Run: headless pygame with SDL's dummy video driver; simulated clock (each Clock.tick advances the game by its frame time, no real sleeping); random seed 0; keys injected as events and as key.get_pressed() state; no mouse input.
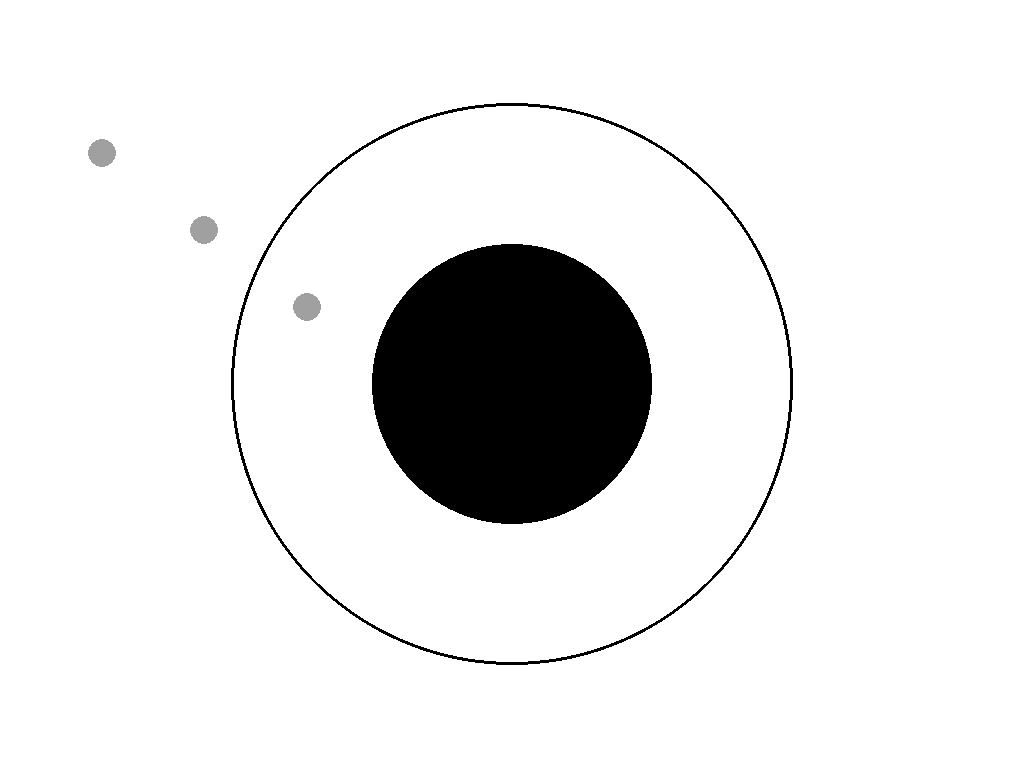
Frame 1 of 4 · flips 1–60 · no input
Frame 2 of 4 · flips 61–180 · tapped SPACE, RETURN · held RIGHT (→), D · screen unchanged from frame 1, image omitted
Frame 3 of 4 · flips 181–300 · held DOWN (↓), S · screen unchanged from frame 2, image omitted
Frame 4 of 4 · flips 301–420 · held LEFT (←), A, UP (↑), W · screen unchanged from frame 3, image omitted

The pygame program that drew these frames:

import pygame
import sys
import time

particles = [
    [(0.1, 0.2), (0.2, 0.3), (0.3, 0.4)],
    [(0.15, 0.25), (0.25, 0.35), (0.35, 0.45)],
    [(0.2, 0.3), (0.3, 0.4), (0.4, 0.5)]
]

obstacle_r = 0.05
L = 0.1
particle_r = 0.005
multiplier = 2.75

data = {
    'obstacle_r': obstacle_r,
    'L': L,
    'particle_r': particle_r,
    'steps': {
        '0': particles[0],
        '1': particles[1],
        '2': particles[2]
    }
}

def main():
    pygame.init()
    screen_info = pygame.display.Info()
    width, height = screen_info.current_w, screen_info.current_h
    screen = pygame.display.set_mode((width, height), pygame.RESIZABLE)
    pygame.display.set_caption("Simulacion de Sistemas - TP3")

    center = (width // 2, height // 2)
    bg_color = (255, 255, 255)
    circle_color = (0, 0, 0)
    particle_color = (160, 160, 160)

    L_scaled = data['L'] * multiplier
    obstacle_r_scaled = data['obstacle_r'] * multiplier
    particle_r_scaled = data['particle_r'] * multiplier

    steps = list(data['steps'].values())
    step_index = 0
    pause = True

    while True:
        screen.fill(bg_color)

        pygame.draw.circle(screen, circle_color, center, int(L_scaled * width), width=3) # Circulo exterior
        pygame.draw.circle(screen, circle_color, center, int(obstacle_r_scaled * width), width=0) # Obstaculo

        # Particulas
        current_particles = steps[step_index]
        for x, y in current_particles:
            px = int(center[0] + (x - 0.5) * width)
            py = int(center[1] + (y - 0.5) * height)
            pygame.draw.circle(screen, particle_color, (px, py), int(particle_r_scaled * width))

        pygame.display.flip()

        for event in pygame.event.get():
            if event.type == pygame.QUIT:
                pygame.quit()
                sys.exit()
            if event.type == pygame.KEYDOWN:
                if event.key == pygame.K_SPACE:
                    pause = not pause
                if event.key == pygame.K_x:
                    pygame.quit()
                    sys.exit()

        if not pause:
            step_index = (step_index + 1) % len(steps)
            time.sleep(0.5) 


if __name__ == "__main__":
    main()
